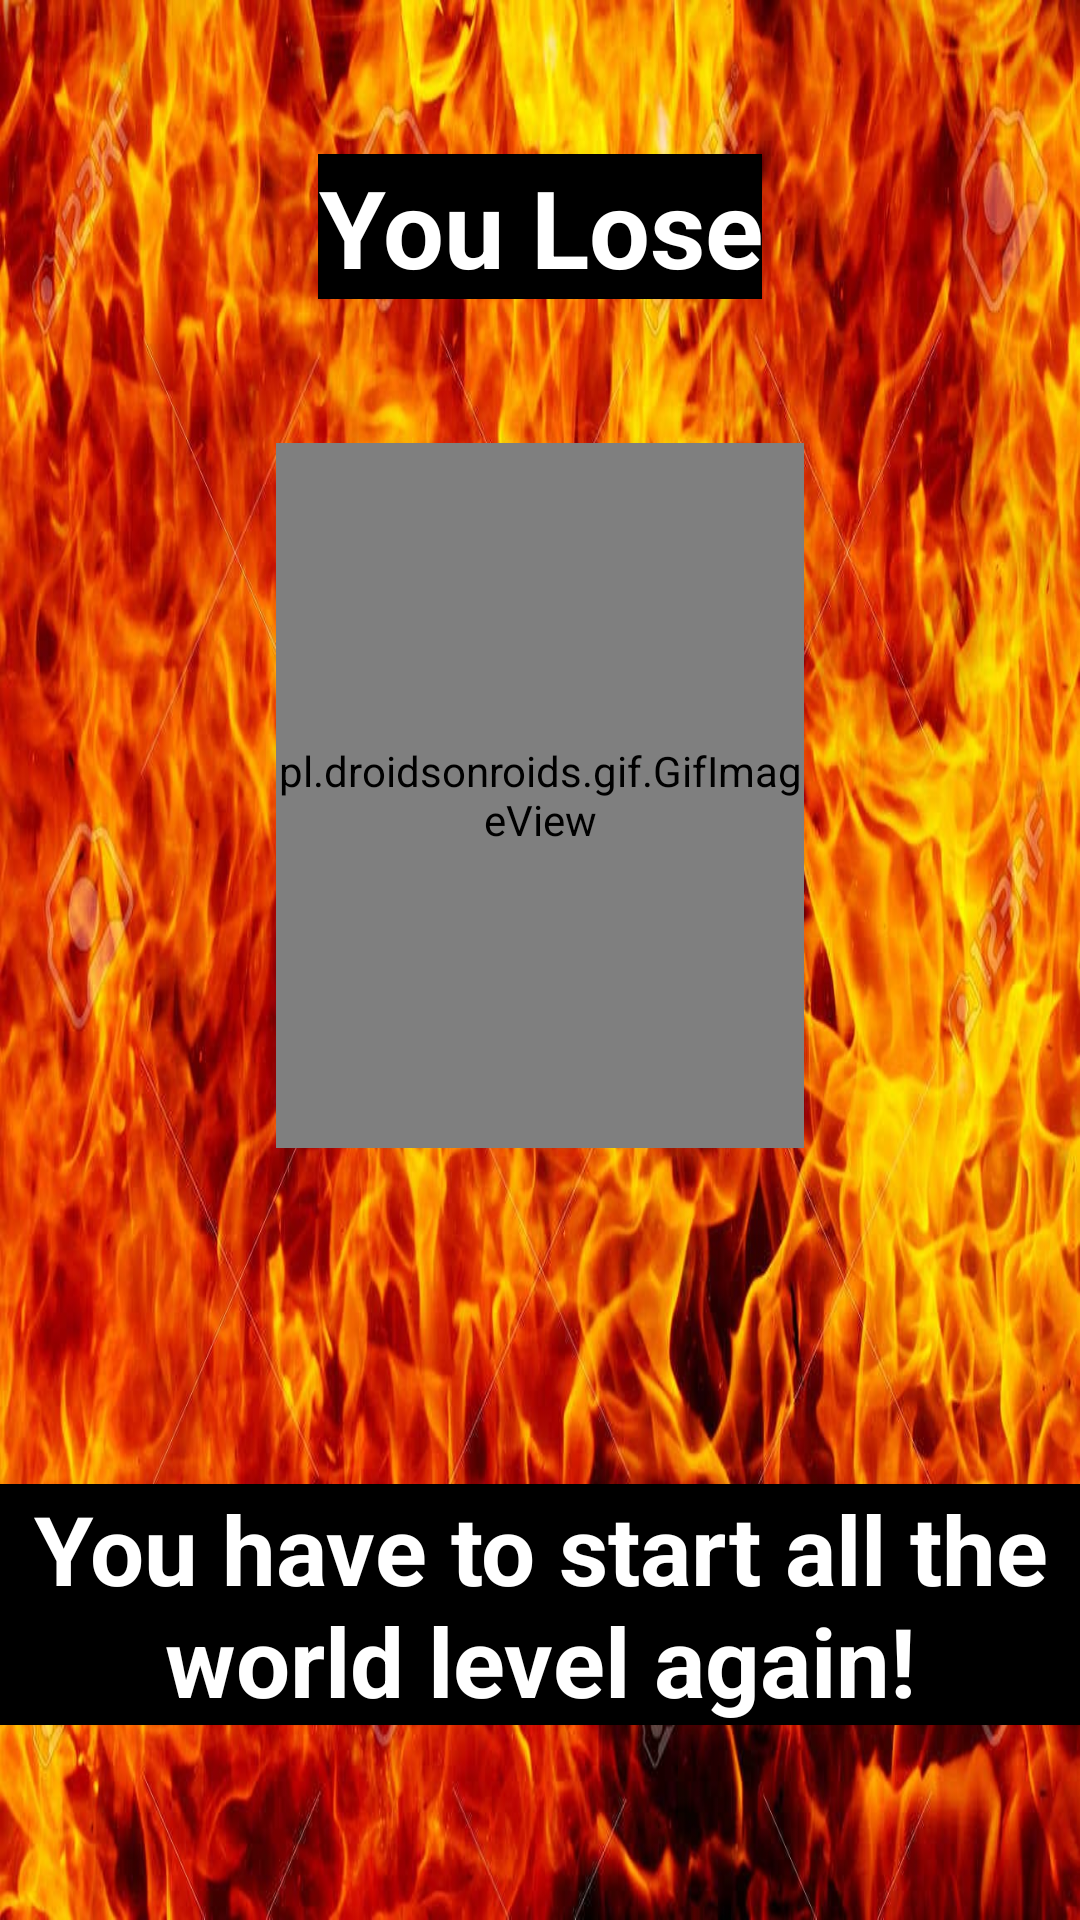

Write the Android layout XML for this screen, with the resource values it uses.
<!-- AndroidManifest.xml: application theme Theme.Game -->
<!-- res/layout/lose_dialogue.xml -->
<?xml version="1.0" encoding="utf-8"?>
<androidx.constraintlayout.widget.ConstraintLayout xmlns:android="http://schemas.android.com/apk/res/android"
    xmlns:app="http://schemas.android.com/apk/res-auto"
    xmlns:tools="http://schemas.android.com/tools"
    android:layout_width="match_parent"
    android:layout_height="match_parent"
    android:background="@drawable/firebac">

    <TextView
        android:id="@+id/textView3"
        android:layout_width="wrap_content"
        android:layout_height="wrap_content"
        android:background="@color/black"
        android:gravity="center"
        android:text="@string/you_lose"
        android:textColor="@color/white"
        android:textSize="36dp"
        android:textStyle="bold"
        app:layout_constraintBottom_toBottomOf="parent"
        app:layout_constraintEnd_toEndOf="parent"
        app:layout_constraintStart_toStartOf="parent"
        app:layout_constraintTop_toTopOf="parent"
        app:layout_constraintVertical_bias="0.087" />

    <pl.droidsonroids.gif.GifImageView
        android:id="@+id/cup"
        android:layout_width="176dp"
        android:layout_height="235dp"
        android:layout_marginTop="48dp"
        android:src="@drawable/lose"
        app:layout_constraintEnd_toEndOf="parent"
        app:layout_constraintStart_toStartOf="parent"
        app:layout_constraintTop_toBottomOf="@+id/textView3" />

    <TextView
        android:id="@+id/textView4"
        android:layout_width="wrap_content"
        android:layout_height="wrap_content"
        android:layout_marginTop="112dp"
        android:background="@color/black"
        android:gravity="center"
        android:text="@string/you_have_to_start_all_the_world_level_again"
        android:textColor="@color/white"
        android:textSize="32dp"
        android:textStyle="bold"
        app:layout_constraintBottom_toBottomOf="parent"
        app:layout_constraintEnd_toEndOf="parent"
        app:layout_constraintHorizontal_bias="0.0"
        app:layout_constraintStart_toStartOf="parent"
        app:layout_constraintTop_toBottomOf="@+id/cup"
        app:layout_constraintVertical_bias="0.0" />

</androidx.constraintlayout.widget.ConstraintLayout>
<!-- resources referenced by this layout -->
<resources>
  <color name="black">#FF000000</color>
  <color name="white">#FFFFFFFF</color>
  <!-- drawable firebac: jpg bitmap (drawable, 184021 bytes) -->
  <!-- drawable lose: gif bitmap (drawable, 883683 bytes) -->
  <string name="you_have_to_start_all_the_world_level_again">You have to start all the world level again!</string>
  <string name="you_lose">You Lose</string>
  <style name="Theme.Game" parent="Theme.MaterialComponents.DayNight.DarkActionBar">
          
          <item name="colorPrimary">@color/purple_500</item>
          <item name="colorPrimaryVariant">@color/purple_700</item>
          <item name="colorOnPrimary">@color/white</item>
          
          <item name="colorSecondary">@color/teal_200</item>
          <item name="colorSecondaryVariant">@color/teal_700</item>
          <item name="colorOnSecondary">@color/black</item>
          
          <item name="android:statusBarColor" tools:targetApi="l">?attr/colorPrimaryVariant</item>
          
      </style>
  <color name="purple_500">#FF6200EE</color>
  <color name="purple_700">#FF3700B3</color>
  <color name="teal_200">#FF03DAC5</color>
  <color name="teal_700">#FF018786</color>
</resources>
